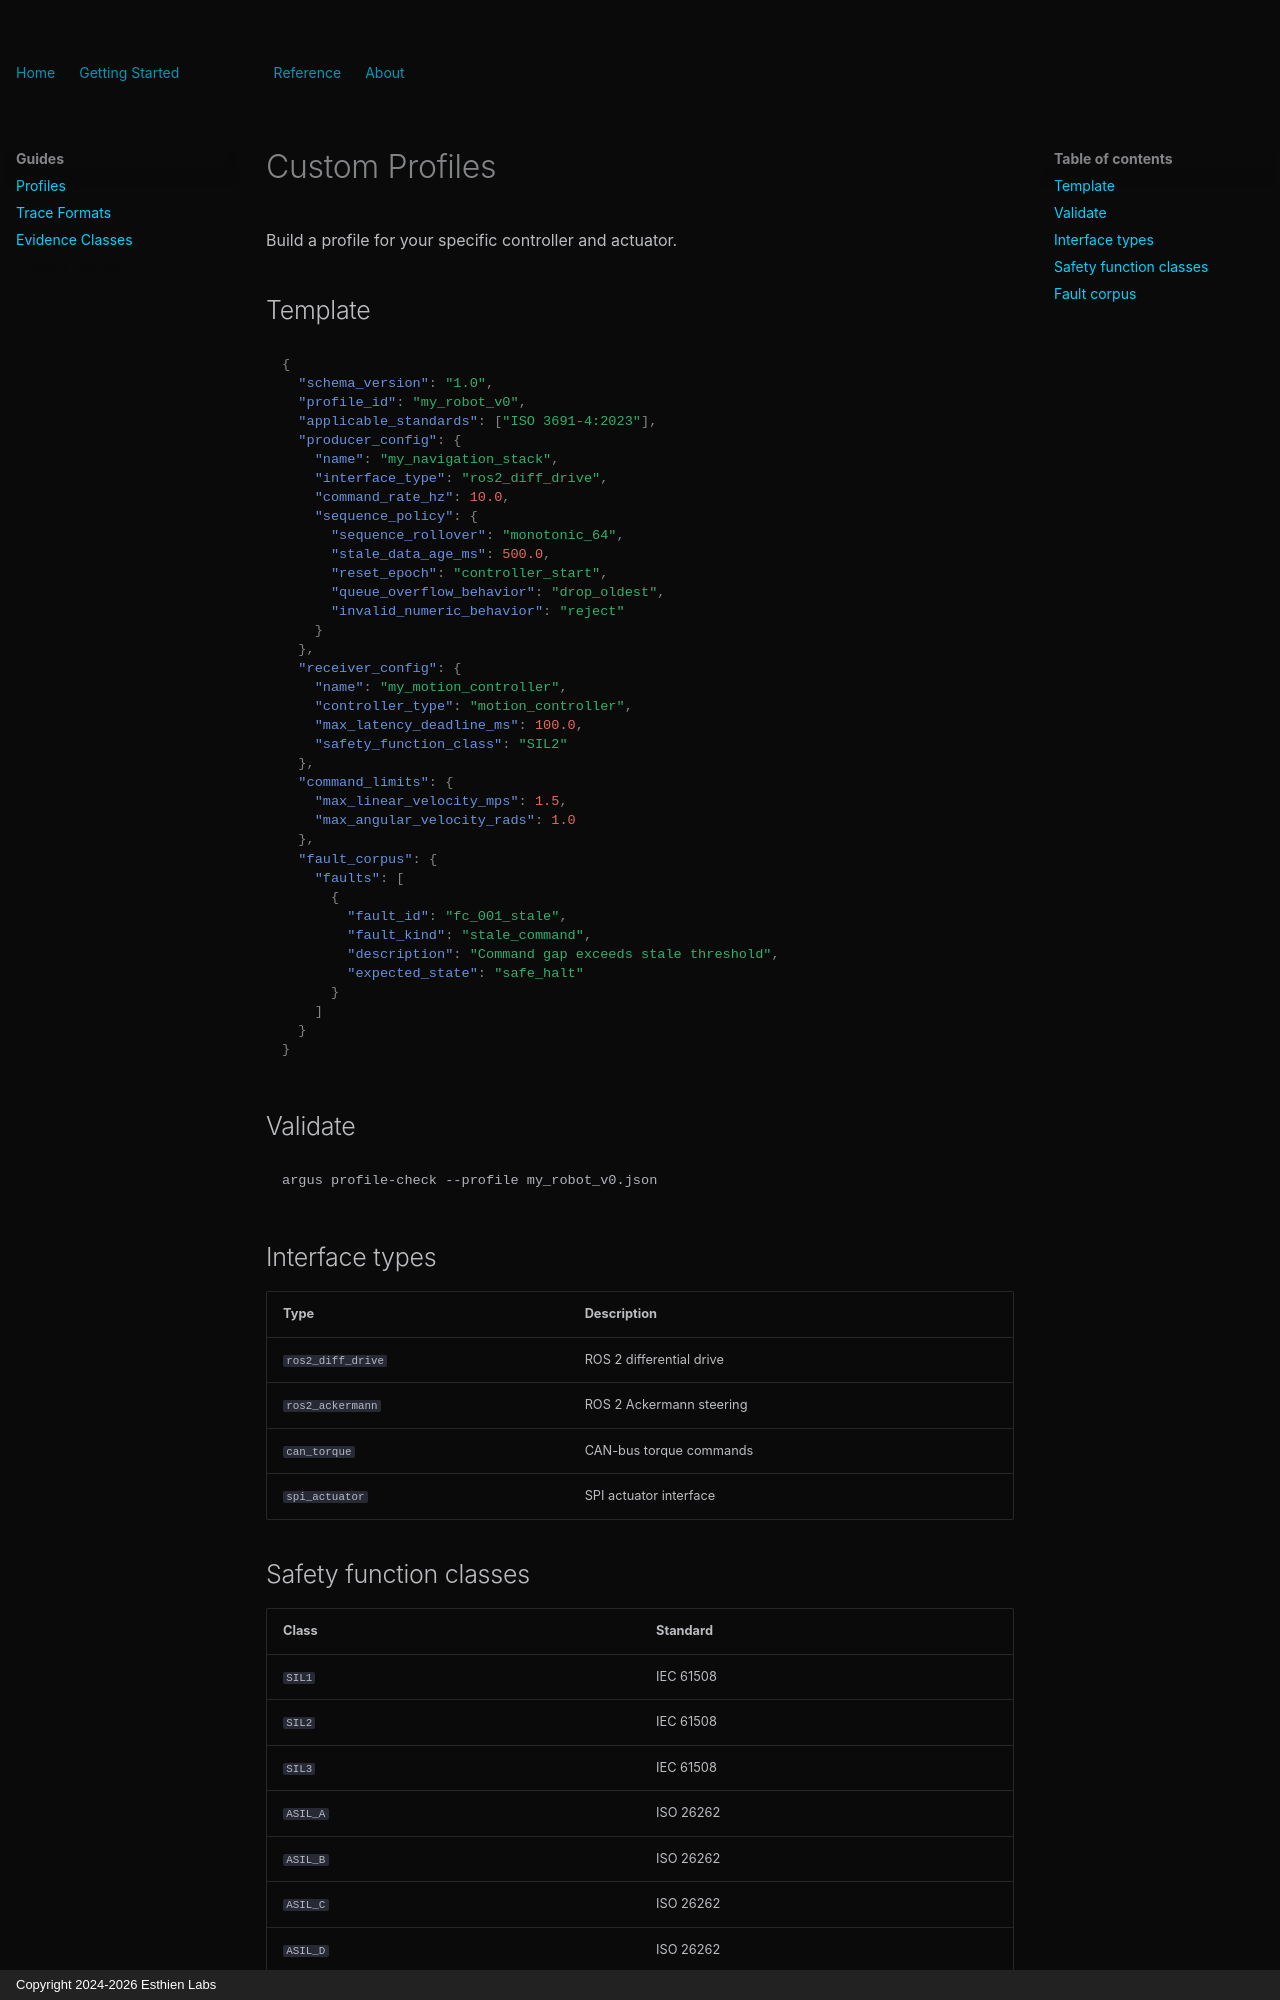

repository: Esthien-Labs/argus-docs · page: guides/custom-profiles/index.html · generator: mkdocs · copyright: Copyright 2024-2026 Esthien Labs

# Custom Profiles

Build a profile for your specific controller and actuator.

## Template

```json
{
  "schema_version": "1.0",
  "profile_id": "my_robot_v0",
  "applicable_standards": ["ISO 3691-4:2023"],
  "producer_config": {
    "name": "my_navigation_stack",
    "interface_type": "ros2_diff_drive",
    "command_rate_hz": 10.0,
    "sequence_policy": {
      "sequence_rollover": "monotonic_64",
      "stale_data_age_ms": 500.0,
      "reset_epoch": "controller_start",
      "queue_overflow_behavior": "drop_oldest",
      "invalid_numeric_behavior": "reject"
    }
  },
  "receiver_config": {
    "name": "my_motion_controller",
    "controller_type": "motion_controller",
    "max_latency_deadline_ms": 100.0,
    "safety_function_class": "SIL2"
  },
  "command_limits": {
    "max_linear_velocity_mps": 1.5,
    "max_angular_velocity_rads": 1.0
  },
  "fault_corpus": {
    "faults": [
      {
        "fault_id": "fc_001_stale",
        "fault_kind": "stale_command",
        "description": "Command gap exceeds stale threshold",
        "expected_state": "safe_halt"
      }
    ]
  }
}
```

## Validate

```bash
argus profile-check --profile my_robot_v0.json
```

## Interface types

| Type | Description |
|------|-------------|
| `ros2_diff_drive` | ROS 2 differential drive |
| `ros2_ackermann` | ROS 2 Ackermann steering |
| `can_torque` | CAN-bus torque commands |
| `spi_actuator` | SPI actuator interface |
